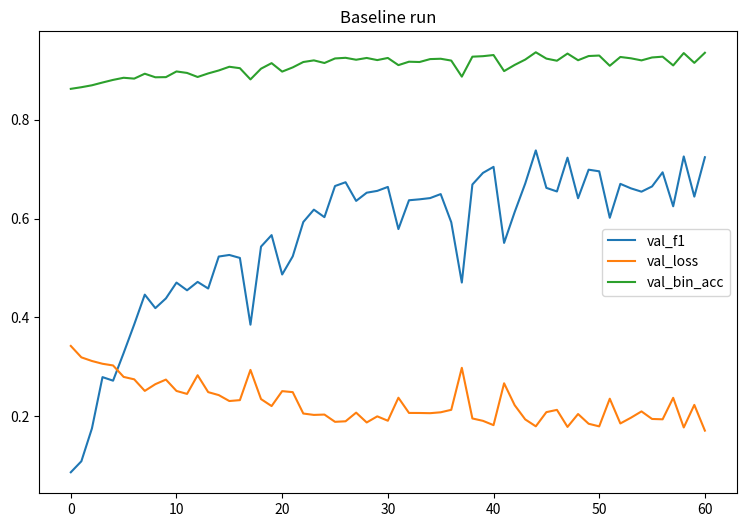

Generate this figure with matplotlib:
toParse = """Epoch     Train        Val          Train        Val          val_macro_..   tra_macro_..   time            
[I]   -------   ----------   ----------   ----------   ----------   ------------   ------------   --------------  
[I]   1         0.3471       0.3422       0.8591       0.8625       8.65           8.83           0:01:45.216041  
[I]   2         0.3273       0.3191       0.8637       0.8658       10.88          10.34          0:01:45.151993  
[I]   3         0.3136       0.3117       0.8675       0.8697       17.53          15.99          0:01:44.649093  
[I]   4         0.2919       0.3061       0.8769       0.8753       27.91          28.42          0:01:44.480687  
[I]   5         0.2788       0.3027       0.8828       0.8806       27.19          28.68          0:01:44.204697  
[I]   6         0.2672       0.2795       0.8864       0.8849       32.79          34.59          0:01:44.442679  
[I]   7         0.2597       0.2746       0.8909       0.8832       38.57          40.25          0:01:44.267211  
[I]   8         0.2489       0.2512       0.8929       0.8931       44.60          50.52          0:01:44.144798  
[I]   9         0.2455       0.2648       0.8957       0.8859       41.87          48.10          0:01:42.990774  
[I]   10        0.2350       0.2741       0.9029       0.8862       43.84          52.49          0:01:42.963229  
[I]   11        0.2280       0.2511       0.9044       0.8977       47.04          52.79          0:01:42.675107  
[I]   12        0.2238       0.2451       0.9057       0.8947       45.48          51.19          0:01:42.660128  
[I]   13        0.2216       0.2829       0.9083       0.8865       47.18          55.82          0:01:42.754413  
[I]   14        0.2108       0.2487       0.9137       0.8937       45.84          53.71          0:01:42.723735  
[I]   15        0.2100       0.2427       0.9100       0.8997       52.31          55.01          0:01:42.626003  
[I]   16        0.1989       0.2307       0.9169       0.9072       52.63          61.36          0:01:42.561081  
[I]   17        0.1979       0.2325       0.9160       0.9043       52.03          61.99          0:01:42.675065  
[I]   18        0.1924       0.2937       0.9199       0.8816       38.52          46.57          0:01:42.534373  
[I]   19        0.1976       0.2346       0.9175       0.9033       54.32          60.47          0:01:42.596547  
[I]   20        0.1875       0.2205       0.9195       0.9145       56.65          65.06          0:01:42.695892  
[I]   21        0.1856       0.2507       0.9231       0.8974       48.68          58.24          0:01:42.747659  
[I]   22        0.1812       0.2487       0.9256       0.9059       52.35          61.73          0:01:42.533742  
[I]   23        0.1835       0.2054       0.9246       0.9168       59.30          66.42          0:01:42.686502  
[I]   24        0.1742       0.2026       0.9294       0.9201       61.80          69.51          0:01:42.409773  
[I]   25        0.1722       0.2033       0.9288       0.9148       60.28          70.30          0:01:42.619174  
[I]   26        0.1677       0.1886       0.9290       0.9240       66.58          74.36          0:01:42.633112  
[I]   27        0.1713       0.1897       0.9297       0.9253       67.35          77.09          0:01:42.562687  
[I]   28        0.1626       0.2072       0.9336       0.9214       63.57          71.59          0:01:42.878148  
[I]   29        0.1532       0.1873       0.9381       0.9250       65.23          74.89          0:01:42.608342  
[I]   30        0.1510       0.1997       0.9390       0.9207       65.60          75.30          0:01:42.721054  
[I]   31        0.1554       0.1908       0.9372       0.9250       66.40          77.06          0:01:42.734043  
[I]   32        0.1575       0.2374       0.9360       0.9105       57.87          66.23          0:01:42.552946  
[I]   33        0.1460       0.2066       0.9418       0.9174       63.70          75.48          0:01:42.691654  
[I]   34        0.1489       0.2065       0.9405       0.9168       63.89          77.73          0:01:42.596097  
[I]   35        0.1526       0.2061       0.9375       0.9227       64.14          75.91          0:01:42.648390  
[I]   36        0.1464       0.2079       0.9416       0.9234       64.95          78.04          0:01:42.535463  
[I]   37        0.1695       0.2129       0.9304       0.9197       59.25          67.31          0:01:42.733315  
[I]   38        0.1530       0.2979       0.9385       0.8872       47.05          57.95          0:01:42.463470  
[I]   39        0.1527       0.1954       0.9367       0.9276       66.89          79.06          0:01:42.660751  
[I]   40        0.1389       0.1906       0.9432       0.9286       69.24          81.46          0:01:42.820697  
[I]   41        0.1364       0.1819       0.9449       0.9309       70.46          82.55          0:01:42.716168  
[I]   42        0.1368       0.2666       0.9449       0.8984       55.07          66.95          0:01:42.559071  
[I]   43        0.1360       0.2223       0.9461       0.9109       61.31          73.74          0:01:42.797044  
[I]   44        0.1288       0.1935       0.9503       0.9217       67.09          80.41          0:01:42.679812  
[I]   45        0.1308       0.1795       0.9486       0.9365       73.79          84.53          0:01:42.503840  
[I]   46        0.1213       0.2082       0.9522       0.9237       66.21          79.71          0:01:42.753104  
[I]   47        0.1277       0.2128       0.9478       0.9194       65.48          79.51          0:01:42.600463  
[I]   48        0.1245       0.1783       0.9506       0.9339       72.32          85.75          0:01:42.662014  
[I]   49        0.1311       0.2044       0.9481       0.9204       64.11          80.24          0:01:42.805626  
[I]   50        0.1229       0.1847       0.9515       0.9289       69.89          85.42          0:01:42.670464  
[I]   51        0.1177       0.1794       0.9541       0.9299       69.56          88.10          0:01:42.607070  
[I]   52        0.1178       0.2354       0.9542       0.9092       60.16          71.89          0:01:42.725093  
[I]   53        0.1246       0.1853       0.9509       0.9270       67.02          85.20          0:01:42.550743  
[I]   54        0.1112       0.1969       0.9557       0.9243       66.11          81.61          0:01:42.398256  
[I]   55        0.1193       0.2097       0.9533       0.9201       65.44          82.05          0:01:42.406725  
[I]   56        0.1167       0.1944       0.9539       0.9260       66.50          81.92          0:01:42.599237  
[I]   57        0.1110       0.1937       0.9566       0.9276       69.36          84.06          0:01:42.647475  
[I]   58        0.1089       0.2372       0.9578       0.9099       62.48          77.05          0:01:42.594320  
[I]   59        0.1296       0.1772       0.9505       0.9349       72.57          86.22          0:01:42.541726  
[I]   60        0.1197       0.2229       0.9541       0.9151       64.44          79.87          0:01:42.494115  
[I]   61        0.1109       0.1708       0.9565       0.9355       72.41          86.27          0:01:42.581601"""

val_macro = []
val_loss = []
val_binary_accuracy = []
for line in toParse.split("\n")[2:]:
    data = " ".join(line.split()).split(" ")
    print(data)
    val_macro.append(float(data[-3])/100.0)
    val_loss.append(float(data[3]))
    val_binary_accuracy.append(float(data[5]))

import matplotlib.pyplot as plt
import numpy as np

plt.figure(0, figsize=(9,6))
plt.subplot(111)
plt.plot(val_macro, label="val_f1")
plt.plot(val_loss, label="val_loss")
plt.plot(val_binary_accuracy, label="val_bin_acc")
plt.title("Baseline run")
plt.legend()
plt.show()
